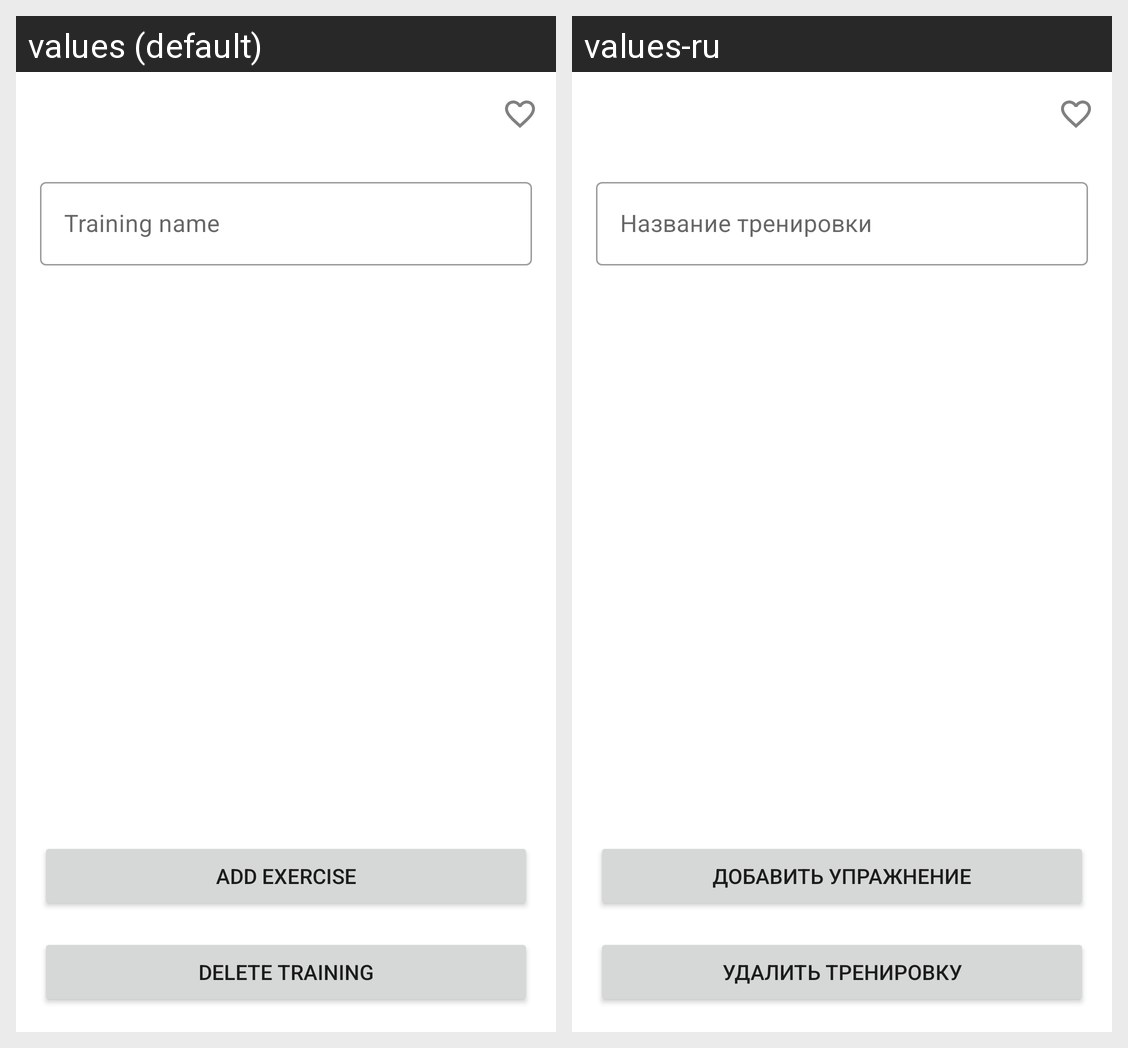

Here is an Android app screen in its default locale and in the app's own translations. Write out the translated-string differences for the strings that appear on this screen.
Android screen res/layout/add_edit_training_screen.xml rendered under 2 locales, left to right: values (default), values-ru. Device: Nexus 5 (rendered at 1080×1920; each locale shown at half size, 540×960, under a caption strip naming it); theme VioletTheme.
Strings drawn on this screen, with the default value and each locale's value (text and hints the layout hard-codes, and strings that could not be matched under every locale, appear in the picture but are not listed):

training_name
  values: Training name
  values-ru: Название тренировки

add_exercise
  values: Add exercise
  values-ru: Добавить упражнение

delete_training
  values: Delete training
  values-ru: Удалить тренировку
